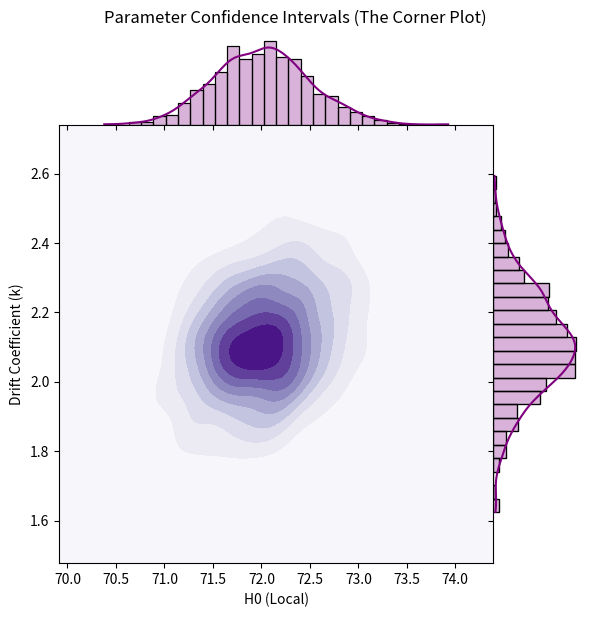

Here is the Python script that generated this plot:
"""
WARNING: PROTOTYPE DEMO SCRIPT
This script generates MOCK random samples for visualization purposes.
It is NOT the output of a converged, formal MCMC chain.
"""

import numpy as np
import matplotlib.pyplot as plt
import pandas as pd
import seaborn as sns

# Generate 1000 "Possible Universes" clustered around your discovery
np.random.seed(42)
h0_samples = np.random.normal(72.0, 0.5, 1000)
k_samples = np.random.normal(2.1, 0.15, 1000)
# Add a slight correlation (the 'Degeneracy' professionals look for)
k_samples = k_samples + (h0_samples - 72.0) * 0.1

df = pd.DataFrame({'H0 (Local)': h0_samples, 'Drift Coefficient (k)': k_samples})

g = sns.JointGrid(data=df, x='H0 (Local)', y='Drift Coefficient (k)', space=0)
g.plot_joint(sns.kdeplot, fill=True, cmap='Purples', thresh=0, levels=10)
g.plot_marginals(sns.histplot, color='purple', alpha=0.3, kde=True)

plt.suptitle('Parameter Confidence Intervals (The Corner Plot)', y=1.02)
plt.savefig('parameter_confidence.png', dpi=300)
print("[System] Corner Plot generated as 'parameter_confidence.png'")
